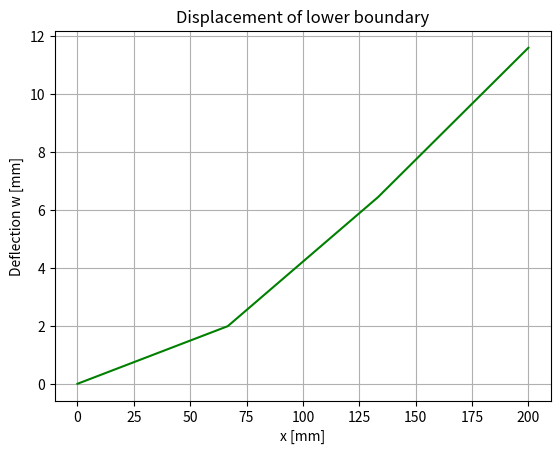

The matplotlib source for this figure:
#%%
import sympy as sp
import numpy as np
import matplotlib.pyplot as plt
from scipy.sparse import lil_matrix

# Define symbolic variables
xi1, xi2 = sp.symbols('xi1 xi2', real=True)
xi = sp.Matrix([xi1, xi2])

# Assuming N is defined somewhere as a 1x12 matrix of shape functions
# For this example, we generate placeholder symbols to match the chain rule structure
N = sp.MatrixSymbol('N', 1, 12) 
invFisop = sp.MatrixSymbol('invFisop', 2, 2)
dNdx = sp.MatrixSymbol('dNdx', 12, 2)

# Note: In a real SymPy script, you would define the actual polynomials for N 
# and explicitly compute the derivatives: sp.diff(N_poly, xi1).
# The code below maps your specific MATLAB logic, but usually in Python we 
# evaluate the chain rule directly on the explicit N functions.






def N_kirchoff_func(in1, in2, in3, in4, in5):
    
#   in1 = xi = location of integration point (vector with 2 components)    
#   in2 = xe1 = nodal coords of node 1 (vector with 2 components - x-coord and y-coord)    
#   in3 = xe2 = nodal coords of node 2 (vector with 2 components - x-coord and y-coord)    
#   in4 = xe3 = nodal coords of node 3 (vector with 2 components - x-coord and y-coord)
#   in5 = xe4 = nodal coords of node 4 (vector with 2 components - x-coord and y-coord)

    xe11 = in2[0, :]
    xe12 = in2[1, :]
    xe21 = in3[0, :]
    xe22 = in3[1, :]
    xe31 = in4[0, :]
    xe32 = in4[1, :]
    xe41 = in5[0, :]
    xe42 = in5[1, :]
    xi1 = in1[0, :]
    xi2 = in1[1, :]

    t2 = xi1+1.0;
    t3 = xi2+1.0;
    t4 = xi1**2;
    t5 = xi2**2;
    t6 = xi1-1.0;
    t7 = xi2-1.0;
    t8 = t4*xe11;
    t9 = t5*xe11;
    t10 = t4*xe12;
    t11 = t5*xe12;
    t12 = t4*xe21;
    t13 = t5*xe21;
    t14 = t4*xe22;
    t15 = t5*xe22;
    t16 = t4*xe31;
    t17 = t5*xe31;
    t18 = t4*xe32;
    t19 = t5*xe32;
    t20 = t4*xe41;
    t21 = t5*xe41;
    t22 = t4*xe42;
    t23 = t5*xe42;
    mt1 = np.array([t6*t7*(t4+t5+t6+t7)*(-1.0/8.0),(t6*t7*(t8+t9-t12-t21-xe11*2.0+xe21+xe41))/1.6e+1,(t6*t7*(t10+t11-t14-t23-xe12*2.0+xe22+xe42))/1.6e+1,(t2*t7*(-t2+t4+t5+t7))/8.0,t2*t7*(-t8+t12+t13-t17+xe11-xe21*2.0+xe31)*(-1.0/1.6e+1),t2*t7*(-t10+t14+t15-t19+xe12-xe22*2.0+xe32)*(-1.0/1.6e+1),(t2*t3*(t2+t3-t4-t5))/8.0,(t2*t3*(-t13+t16+t17-t20+xe21-xe31*2.0+xe41))/1.6e+1,(t2*t3*(-t15+t18+t19-t22+xe22-xe32*2.0+xe42))/1.6e+1]);
    mt2 = np.array([(t3*t6*(-t3+t4+t5+t6))/8.0,t3*t6*(-t9-t16+t20+t21+xe11+xe31-xe41*2.0)*(-1.0/1.6e+1),t3*t6*(-t11-t18+t22+t23+xe12+xe32-xe42*2.0)*(-1.0/1.6e+1)]);
    N = np.concatenate([mt1,mt2], axis=0)
    N = N.T
    return N


#AI
def detFisop_4node_func(in1, in2, in3, in4, in5):
    # in1 = xi = location of integration point (vector with 2 components)    
    # in2 = xe1 = nodal coords of node 1 (vector with 2 components)    
    # in3 = xe2 = nodal coords of node 2 (vector with 2 components)    
    # in4 = xe3 = nodal coords of node 3 (vector with 2 components)
    # in5 = xe4 = nodal coords of node 4 (vector with 2 components)
    
    # Ensure inputs are 2D column vectors so [0, :] slicing works safely
    in1 = np.atleast_2d(in1).reshape(2, -1)
    in2 = np.atleast_2d(in2).reshape(2, -1)
    in3 = np.atleast_2d(in3).reshape(2, -1)
    in4 = np.atleast_2d(in4).reshape(2, -1)
    in5 = np.atleast_2d(in5).reshape(2, -1)

    xe11 = in2[0, :]
    xe12 = in2[1, :]
    xe21 = in3[0, :]
    xe22 = in3[1, :]
    xe31 = in4[0, :]
    xe32 = in4[1, :]
    xe41 = in5[0, :]
    xe42 = in5[1, :]
    xi1 = in1[0, :]
    xi2 = in1[1, :]

    # Derivatives of 4-node isoparametric shape functions w.r.t local coords (xi1, xi2)
    dN1_dxi1 = -0.25 * (1.0 - xi2)
    dN2_dxi1 =  0.25 * (1.0 - xi2)
    dN3_dxi1 =  0.25 * (1.0 + xi2)
    dN4_dxi1 = -0.25 * (1.0 + xi2)
    
    dN1_dxi2 = -0.25 * (1.0 - xi1)
    dN2_dxi2 = -0.25 * (1.0 + xi1)
    dN3_dxi2 =  0.25 * (1.0 + xi1)
    dN4_dxi2 =  0.25 * (1.0 - xi1)
    
    # Jacobian matrix components
    dx_dxi1 = dN1_dxi1 * xe11 + dN2_dxi1 * xe21 + dN3_dxi1 * xe31 + dN4_dxi1 * xe41
    dy_dxi1 = dN1_dxi1 * xe12 + dN2_dxi1 * xe22 + dN3_dxi1 * xe32 + dN4_dxi1 * xe42
    
    dx_dxi2 = dN1_dxi2 * xe11 + dN2_dxi2 * xe21 + dN3_dxi2 * xe31 + dN4_dxi2 * xe41
    dy_dxi2 = dN1_dxi2 * xe12 + dN2_dxi2 * xe22 + dN3_dxi2 * xe32 + dN4_dxi2 * xe42
    
    # Determinant of the Jacobian
    detFisop = dx_dxi1 * dy_dxi2 - dx_dxi2 * dy_dxi1
    
    return detFisop




def Bast_kirchoff_func(in1, in2, in3, in4, in5):
    
#   in1 = xi = location of integration point (vector with 2 components)    
#   in2 = xe1 = nodal coords of node 1 (vector with 2 components - x-coord and y-coord)    
#   in3 = xe2 = nodal coords of node 2 (vector with 2 components - x-coord and y-coord)    
#   in4 = xe3 = nodal coords of node 3 (vector with 2 components - x-coord and y-coord)
#   in5 = xe4 = nodal coords of node 4 (vector with 2 components - x-coord and y-coord)
    
    xe11 = in2[0, :]
    xe12 = in2[1, :]
    xe21 = in3[0, :]
    xe22 = in3[1, :]
    xe31 = in4[0, :]
    xe32 = in4[1, :]
    xe41 = in5[0, :]
    xe42 = in5[1, :]
    xi1 = in1[0, :]
    xi2 = in1[1, :]

    t2 = xe11*xe22;
    t3 = xe12*xe21;
    t4 = xe11*xe32;
    t5 = xe12*xe31;
    t6 = xe11*xe42;
    t7 = xe12*xe41;
    t8 = xe21*xe32;
    t9 = xe22*xe31;
    t10 = xe21*xe42;
    t11 = xe22*xe41;
    t12 = xe31*xe42;
    t13 = xe32*xe41;
    t14 = xe11*xi1;
    t15 = xe11*xi2;
    t16 = xe12*xi1;
    t17 = xe12*xi2;
    t18 = xe21*xi1;
    t19 = xe21*xi2;
    t20 = xe22*xi1;
    t21 = xe22*xi2;
    t22 = xe31*xi1;
    t23 = xe31*xi2;
    t24 = xe32*xi1;
    t25 = xe32*xi2;
    t26 = xe41*xi1;
    t27 = xe41*xi2;
    t28 = xe42*xi1;
    t29 = xe42*xi2;
    t30 = xi1**2;
    t31 = xi1**3;
    t32 = xi2**2;
    t33 = xi2**3;
    t50 = -xe21;
    t51 = -xe22;
    t52 = -xe31;
    t53 = -xe32;
    t54 = -xe41;
    t55 = -xe42;
    t73 = xi1/2.0;
    t74 = xi2/2.0;
    t75 = xi1*(3.0/4.0);
    t76 = xi2*(3.0/4.0);
    t86 = xe11/8.0;
    t87 = xe12/8.0;
    t88 = xe11/1.6e+1;
    t89 = xe12/1.6e+1;
    t90 = xe21/8.0;
    t91 = xe22/8.0;
    t92 = xe21/1.6e+1;
    t93 = xe22/1.6e+1;
    t94 = xe31/8.0;
    t95 = xe32/8.0;
    t96 = xe31/1.6e+1;
    t97 = xe32/1.6e+1;
    t98 = xe41/8.0;
    t99 = xe42/8.0;
    t100 = xe41/1.6e+1;
    t101 = xe42/1.6e+1;
    t104 = xi1*xi2*(-3.0/4.0);
    t34 = t2*xi2;
    t35 = t3*xi2;
    t36 = t4*xi1;
    t37 = t5*xi1;
    t38 = t4*xi2;
    t39 = t5*xi2;
    t40 = t6*xi1;
    t41 = t7*xi1;
    t42 = t8*xi1;
    t43 = t9*xi1;
    t44 = t10*xi1;
    t45 = t11*xi1;
    t46 = t10*xi2;
    t47 = t11*xi2;
    t48 = t12*xi2;
    t49 = t13*xi2;
    t56 = -t3;
    t57 = -t4;
    t58 = -t5;
    t59 = -t6;
    t60 = -t8;
    t61 = -t9;
    t62 = -t11;
    t63 = -t12;
    t64 = -t13;
    t65 = -t14;
    t66 = -t15;
    t67 = -t16;
    t68 = -t17;
    t69 = -t22;
    t70 = -t23;
    t71 = -t24;
    t72 = -t25;
    t77 = t75*xi2;
    t102 = -t73;
    t103 = -t74;
    t105 = -t86;
    t106 = -t87;
    t107 = -t88;
    t108 = -t89;
    t109 = -t90;
    t110 = -t91;
    t111 = -t92;
    t112 = -t93;
    t113 = -t94;
    t114 = -t95;
    t115 = -t96;
    t116 = -t97;
    t117 = -t98;
    t118 = -t99;
    t119 = -t100;
    t120 = -t101;
    t121 = t31/8.0;
    t122 = t30*(3.0/8.0);
    t123 = t33/8.0;
    t124 = t32*(3.0/8.0);
    t129 = t50+t54+xe11+xe31;
    t130 = t51+t55+xe12+xe32;
    t133 = t75+t104;
    t134 = t76+t104;
    t78 = -t34;
    t79 = -t36;
    t80 = -t39;
    t81 = -t41;
    t82 = -t43;
    t83 = -t44;
    t84 = -t46;
    t85 = -t49;
    t125 = -t122;
    t126 = -t124;
    t127 = t124*xi1;
    t128 = t122*xi2;
    t131 = t75+t77;
    t132 = t76+t77;
    t135 = t88+t111;
    t136 = t89+t112;
    t137 = t88+t119;
    t138 = t92+t115;
    t139 = t89+t120;
    t140 = t93+t116;
    t141 = t96+t119;
    t142 = t97+t120;
    t263 = t88+t96+t109;
    t264 = t89+t97+t110;
    t265 = t92+t100+t105;
    t266 = t93+t101+t106;
    t267 = t88+t96+t117;
    t268 = t89+t97+t118;
    t269 = t92+t100+t113;
    t270 = t93+t101+t114;
    t275 = t122+t124-1.0/2.0;
    t296 = t18+t26+t52+t54+t65+t69+xe11+xe21;
    t297 = t19+t27+t50+t52+t66+t70+xe11+xe41;
    t298 = t20+t28+t53+t55+t67+t71+xe12+xe22;
    t299 = t21+t29+t51+t53+t68+t72+xe12+xe42;
    t300 = t2+t5+t10+t13+t56+t57+t62+t63;
    t301 = t4+t7+t9+t10+t58+t59+t60+t62;
    t143 = t135*xi1*2.0;
    t144 = t135*xi2*2.0;
    t145 = t136*xi1*2.0;
    t146 = t136*xi2*2.0;
    t147 = t135*xi1*6.0;
    t148 = t136*xi1*6.0;
    t149 = t137*xi1*2.0;
    t150 = t138*xi1*2.0;
    t151 = t137*xi2*2.0;
    t152 = t138*xi2*2.0;
    t153 = t139*xi1*2.0;
    t154 = t140*xi1*2.0;
    t155 = t139*xi2*2.0;
    t156 = t140*xi2*2.0;
    t157 = t137*xi2*6.0;
    t158 = t138*xi2*6.0;
    t159 = t139*xi2*6.0;
    t160 = t140*xi2*6.0;
    t161 = t141*xi1*2.0;
    t162 = t141*xi2*2.0;
    t163 = t142*xi1*2.0;
    t164 = t142*xi2*2.0;
    t165 = t141*xi1*6.0;
    t166 = t142*xi1*6.0;
    t167 = t30*t135;
    t168 = t31*t135;
    t169 = t30*t136;
    t170 = t31*t136;
    t171 = t32*t137;
    t172 = t32*t138;
    t173 = t33*t137;
    t174 = t33*t138;
    t175 = t32*t139;
    t176 = t32*t140;
    t177 = t33*t139;
    t178 = t33*t140;
    t179 = t30*t141;
    t180 = t31*t141;
    t181 = t30*t142;
    t182 = t31*t142;
    t223 = t135*xi1*xi2*-2.0;
    t224 = t136*xi1*xi2*-2.0;
    t225 = t135*xi1*xi2*-6.0;
    t226 = t136*xi1*xi2*-6.0;
    t227 = t137*xi1*xi2*-2.0;
    t228 = t138*xi1*xi2*-2.0;
    t229 = t139*xi1*xi2*-2.0;
    t230 = t140*xi1*xi2*-2.0;
    t231 = t137*xi1*xi2*-6.0;
    t232 = t139*xi1*xi2*-6.0;
    t276 = t263*xi1;
    t277 = t263*xi2;
    t278 = t264*xi1;
    t279 = t264*xi2;
    t280 = t265*xi1;
    t281 = t265*xi2;
    t282 = t266*xi1;
    t283 = t266*xi2;
    t284 = t267*xi1;
    t285 = t267*xi2;
    t286 = t268*xi1;
    t287 = t268*xi2;
    t288 = t269*xi1;
    t289 = t269*xi2;
    t290 = t270*xi1;
    t291 = t270*xi2;
    t302 = t102+t121+t126+t127+3.0/8.0;
    t303 = t102+t121+t124+t127-3.0/8.0;
    t304 = t103+t123+t125+t128+3.0/8.0;
    t305 = t103+t122+t123+t128-3.0/8.0;
    t330 = t2+t7+t8+t12+t35+t37+t38+t40+t42+t45+t47+t48+t56+t59+t61+t64+t78+t79+t80+t81+t82+t83+t84+t85;
    t183 = t143*xi2;
    t184 = t145*xi2;
    t185 = t147*xi2;
    t186 = t148*xi2;
    t187 = t149*xi2;
    t188 = t150*xi2;
    t189 = t153*xi2;
    t190 = t154*xi2;
    t191 = t157*xi1;
    t192 = t158*xi1;
    t193 = t159*xi1;
    t194 = t160*xi1;
    t195 = t161*xi2;
    t196 = t163*xi2;
    t197 = t165*xi2;
    t198 = t166*xi2;
    t199 = -t143;
    t200 = -t145;
    t201 = -t147;
    t202 = -t148;
    t203 = -t150;
    t204 = -t151;
    t205 = -t152;
    t206 = -t154;
    t207 = -t155;
    t208 = -t156;
    t209 = -t157;
    t210 = -t159;
    t211 = -t161;
    t212 = -t162;
    t213 = -t163;
    t214 = -t164;
    t215 = t167*3.0;
    t216 = t169*3.0;
    t217 = t171*3.0;
    t218 = t172*3.0;
    t219 = t175*3.0;
    t220 = t176*3.0;
    t221 = t179*3.0;
    t222 = t181*3.0;
    t233 = -t167;
    t234 = -t168;
    t236 = -t169;
    t237 = -t170;
    t239 = -t171;
    t240 = -t172;
    t241 = -t173;
    t242 = -t174;
    t245 = -t175;
    t246 = -t176;
    t247 = -t177;
    t248 = -t178;
    t251 = -t179;
    t253 = -t181;
    t271 = t172*xi1*-3.0;
    t272 = t176*xi1*-3.0;
    t273 = t179*xi2*-3.0;
    t274 = t181*xi2*-3.0;
    t292 = -t277;
    t293 = -t279;
    t294 = -t284;
    t295 = -t286;
    t311 = t90+t105+t144+t147+t225;
    t313 = t91+t106+t146+t148+t226;
    t315 = t98+t105+t149+t157+t231;
    t318 = t99+t106+t153+t159+t232;
    t331 = 1.0/t330;
    t235 = -t215;
    t238 = -t216;
    t243 = -t217;
    t244 = -t218;
    t249 = -t219;
    t250 = -t220;
    t252 = -t221;
    t254 = -t222;
    t255 = t215*xi2;
    t256 = t216*xi2;
    t257 = t217*xi1;
    t258 = t218*xi1;
    t259 = t219*xi1;
    t260 = t220*xi1;
    t261 = t221*xi2;
    t262 = t222*xi2;
    t306 = t90+t113+t150+t158+t192;
    t307 = t91+t114+t154+t160+t194;
    t308 = t94+t117+t162+t165+t197;
    t309 = t95+t118+t164+t166+t198;
    t310 = t90+t105+t144+t185+t201;
    t312 = t91+t106+t146+t186+t202;
    t314 = t98+t105+t149+t191+t209;
    t316 = t94+t109+t158+t192+t203;
    t317 = t99+t106+t153+t193+t210;
    t319 = t95+t110+t160+t194+t206;
    t320 = t98+t113+t165+t197+t212;
    t321 = t99+t114+t166+t198+t214;
    t323 = t199+t204+t215+t217+t265;
    t325 = t200+t207+t216+t219+t266;
    t326 = t98+t107+t115+t151+t211+t217+t221;
    t328 = t99+t108+t116+t155+t213+t219+t222;
    t332 = t331**2;
    t341 = t131*t331*(t14-t18+t22-t26+t50-xe11+xe31+xe41)*-2.0;
    t342 = t132*t331*(t15-t19+t23-t27+t54-xe11+xe21+xe31)*-2.0;
    t343 = t131*t331*(t16-t20+t24-t28+t51-xe12+xe32+xe42)*-2.0;
    t344 = t132*t331*(t17-t21+t25-t29+t55-xe12+xe22+xe32)*-2.0;
    t353 = t133*t331*(t14-t18+t22-t26+t50-xe11+xe31+xe41)*-2.0;
    t354 = t131*t331*(t14-t18+t22-t26+t50-xe11+xe31+xe41)*2.0;
    t355 = t134*t331*(t15-t19+t23-t27+t54-xe11+xe21+xe31)*-2.0;
    t356 = t132*t331*(t15-t19+t23-t27+t54-xe11+xe21+xe31)*2.0;
    t357 = t133*t331*(t16-t20+t24-t28+t51-xe12+xe32+xe42)*-2.0;
    t358 = t131*t331*(t16-t20+t24-t28+t51-xe12+xe32+xe42)*2.0;
    t359 = t134*t331*(t17-t21+t25-t29+t55-xe12+xe22+xe32)*-2.0;
    t360 = t132*t331*(t17-t21+t25-t29+t55-xe12+xe22+xe32)*2.0;
    t361 = t275*t331*(t14-t18+t22-t26+t50-xe11+xe31+xe41)*-2.0;
    t362 = t275*t331*(t15-t19+t23-t27+t54-xe11+xe21+xe31)*-2.0;
    t363 = t275*t331*(t16-t20+t24-t28+t51-xe12+xe32+xe42)*-2.0;
    t364 = t275*t331*(t17-t21+t25-t29+t55-xe12+xe22+xe32)*-2.0;
    t365 = t129*t302*t331*2.0;
    t366 = t129*t303*t331*2.0;
    t367 = t129*t304*t331*2.0;
    t368 = t129*t305*t331*2.0;
    t369 = t130*t302*t331*2.0;
    t370 = t130*t303*t331*2.0;
    t371 = t130*t304*t331*2.0;
    t372 = t130*t305*t331*2.0;
    t373 = t304*t331*(t14-t18+t22-t26+t50-xe11+xe31+xe41)*-2.0;
    t374 = t305*t331*(t14-t18+t22-t26+t50-xe11+xe31+xe41)*-2.0;
    t375 = t302*t331*(t15-t19+t23-t27+t54-xe11+xe21+xe31)*-2.0;
    t376 = t303*t331*(t15-t19+t23-t27+t54-xe11+xe21+xe31)*-2.0;
    t377 = t304*t331*(t16-t20+t24-t28+t51-xe12+xe32+xe42)*-2.0;
    t378 = t305*t331*(t16-t20+t24-t28+t51-xe12+xe32+xe42)*-2.0;
    t379 = t302*t331*(t17-t21+t25-t29+t55-xe12+xe22+xe32)*-2.0;
    t380 = t303*t331*(t17-t21+t25-t29+t55-xe12+xe22+xe32)*-2.0;
    t386 = t311*t331*(t16-t20+t24-t28+t51-xe12+xe32+xe42)*-2.0;
    t388 = t313*t331*(t16-t20+t24-t28+t51-xe12+xe32+xe42)*-2.0;
    t390 = t315*t331*(t17-t21+t25-t29+t55-xe12+xe22+xe32)*-2.0;
    t393 = t318*t331*(t17-t21+t25-t29+t55-xe12+xe22+xe32)*-2.0;
    t322 = t90+t107+t115+t143+t152+t215+t244;
    t324 = t91+t108+t116+t145+t156+t216+t250;
    t327 = t161+t205+t221+t244+t269;
    t329 = t163+t208+t222+t250+t270;
    t333 = t179+t180+t205+t228+t244+t269+t271+t288;
    t334 = t181+t182+t208+t230+t250+t270+t272+t290;
    t335 = t161+t195+t221+t240+t242+t261+t269+t289;
    t336 = t163+t196+t222+t246+t248+t262+t270+t291;
    t337 = t86+t111+t119+t143+t173+t223+t235+t239+t255+t281;
    t338 = t87+t112+t120+t145+t177+t224+t238+t245+t256+t283;
    t339 = t86+t111+t119+t151+t168+t227+t233+t243+t257+t280;
    t340 = t87+t112+t120+t155+t170+t229+t236+t249+t259+t282;
    t345 = t172+t183+t199+t235+t242+t255+t263+t292;
    t346 = t176+t184+t200+t238+t248+t256+t264+t293;
    t347 = t205+t218+t228+t233+t234+t258+t263+t276;
    t348 = t208+t220+t230+t236+t237+t260+t264+t278;
    t349 = t180+t187+t204+t243+t251+t257+t267+t294;
    t350 = t182+t189+t207+t249+t253+t259+t268+t295;
    t351 = t161+t195+t239+t241+t252+t267+t273+t285;
    t352 = t163+t196+t245+t247+t254+t268+t274+t287;
    
    mt1 = np.array([t377+t302*t331*(t17-t21+t25-t29+t55-xe12+xe22+xe32)*2.0,t331*t339*(t17-t21+t25-t29+t55-xe12+xe22+xe32)*-2.0+t331*t337*(t16-t20+t24-t28+t51-xe12+xe32+xe42)*2.0,t331*t340*(t17-t21+t25-t29+t55-xe12+xe22+xe32)*-2.0+t331*t338*(t16-t20+t24-t28+t51-xe12+xe32+xe42)*2.0,t380+t304*t331*(t16-t20+t24-t28+t51-xe12+xe32+xe42)*2.0,t331*t347*(t17-t21+t25-t29+t55-xe12+xe22+xe32)*2.0+t331*t345*(t16-t20+t24-t28+t51-xe12+xe32+xe42)*2.0]);
    mt2 = np.array([t331*t348*(t17-t21+t25-t29+t55-xe12+xe22+xe32)*2.0+t331*t346*(t16-t20+t24-t28+t51-xe12+xe32+xe42)*2.0,t378+t303*t331*(t17-t21+t25-t29+t55-xe12+xe22+xe32)*2.0,t331*t333*(t17-t21+t25-t29+t55-xe12+xe22+xe32)*-2.0+t331*t335*(t16-t20+t24-t28+t51-xe12+xe32+xe42)*2.0,t331*t334*(t17-t21+t25-t29+t55-xe12+xe22+xe32)*-2.0+t331*t336*(t16-t20+t24-t28+t51-xe12+xe32+xe42)*2.0,t379+t305*t331*(t16-t20+t24-t28+t51-xe12+xe32+xe42)*2.0]);
    mt3 = np.array([t331*t349*(t17-t21+t25-t29+t55-xe12+xe22+xe32)*-2.0-t331*t351*(t16-t20+t24-t28+t51-xe12+xe32+xe42)*2.0,t331*t350*(t17-t21+t25-t29+t55-xe12+xe22+xe32)*-2.0-t331*t352*(t16-t20+t24-t28+t51-xe12+xe32+xe42)*2.0,t375+t304*t331*(t14-t18+t22-t26+t50-xe11+xe31+xe41)*2.0,t331*t339*(t15-t19+t23-t27+t54-xe11+xe21+xe31)*2.0-t331*t337*(t14-t18+t22-t26+t50-xe11+xe31+xe41)*2.0]);
    mt4 = np.array([t331*t340*(t15-t19+t23-t27+t54-xe11+xe21+xe31)*2.0-t331*t338*(t14-t18+t22-t26+t50-xe11+xe31+xe41)*2.0,t373+t303*t331*(t15-t19+t23-t27+t54-xe11+xe21+xe31)*2.0,t331*t347*(t15-t19+t23-t27+t54-xe11+xe21+xe31)*-2.0-t331*t345*(t14-t18+t22-t26+t50-xe11+xe31+xe41)*2.0,t331*t348*(t15-t19+t23-t27+t54-xe11+xe21+xe31)*-2.0-t331*t346*(t14-t18+t22-t26+t50-xe11+xe31+xe41)*2.0,t376+t305*t331*(t14-t18+t22-t26+t50-xe11+xe31+xe41)*2.0]);
    mt5 = np.array([t331*t333*(t15-t19+t23-t27+t54-xe11+xe21+xe31)*2.0-t331*t335*(t14-t18+t22-t26+t50-xe11+xe31+xe41)*2.0,t331*t334*(t15-t19+t23-t27+t54-xe11+xe21+xe31)*2.0-t331*t336*(t14-t18+t22-t26+t50-xe11+xe31+xe41)*2.0,t374+t302*t331*(t15-t19+t23-t27+t54-xe11+xe21+xe31)*2.0,t331*t349*(t15-t19+t23-t27+t54-xe11+xe21+xe31)*2.0+t331*t351*(t14-t18+t22-t26+t50-xe11+xe31+xe41)*2.0]);
    mt6 = np.array([t331*t350*(t15-t19+t23-t27+t54-xe11+xe21+xe31)*2.0+t331*t352*(t14-t18+t22-t26+t50-xe11+xe31+xe41)*2.0]);
    
    dNdx_vec = np.concatenate([mt1,mt2,mt3,mt4,mt5,mt6], axis=0)                   
    dNdx = dNdx_vec.reshape(2,12);
    ###

    t381 = t306*t331*(t17-t21+t25-t29+t55-xe12+xe22+xe32)*-2.0;
    t382 = t307*t331*(t17-t21+t25-t29+t55-xe12+xe22+xe32)*-2.0;
    t383 = t308*t331*(t16-t20+t24-t28+t51-xe12+xe32+xe42)*-2.0;
    t384 = t309*t331*(t16-t20+t24-t28+t51-xe12+xe32+xe42)*-2.0;
    t385 = t310*t331*(t16-t20+t24-t28+t51-xe12+xe32+xe42)*-2.0;
    t387 = t312*t331*(t16-t20+t24-t28+t51-xe12+xe32+xe42)*-2.0;
    t389 = t314*t331*(t17-t21+t25-t29+t55-xe12+xe22+xe32)*-2.0;
    t391 = t316*t331*(t17-t21+t25-t29+t55-xe12+xe22+xe32)*-2.0;
    t392 = t317*t331*(t17-t21+t25-t29+t55-xe12+xe22+xe32)*-2.0;
    t394 = t319*t331*(t17-t21+t25-t29+t55-xe12+xe22+xe32)*-2.0;
    t395 = t320*t331*(t16-t20+t24-t28+t51-xe12+xe32+xe42)*-2.0;
    t396 = t308*t331*(t16-t20+t24-t28+t51-xe12+xe32+xe42)*2.0;
    t397 = t321*t331*(t16-t20+t24-t28+t51-xe12+xe32+xe42)*-2.0;
    t398 = t309*t331*(t16-t20+t24-t28+t51-xe12+xe32+xe42)*2.0;
    t399 = t320*t331*(t16-t20+t24-t28+t51-xe12+xe32+xe42)*2.0;
    t400 = t321*t331*(t16-t20+t24-t28+t51-xe12+xe32+xe42)*2.0;
    t401 = t300*t304*t332*(t14-t18+t22-t26+t50-xe11+xe31+xe41)*-2.0;
    t402 = t301*t304*t332*(t14-t18+t22-t26+t50-xe11+xe31+xe41)*-2.0;
    t403 = t300*t305*t332*(t14-t18+t22-t26+t50-xe11+xe31+xe41)*-2.0;
    t404 = t301*t305*t332*(t14-t18+t22-t26+t50-xe11+xe31+xe41)*-2.0;
    t405 = t300*t302*t332*(t15-t19+t23-t27+t54-xe11+xe21+xe31)*-2.0;
    t406 = t301*t302*t332*(t15-t19+t23-t27+t54-xe11+xe21+xe31)*-2.0;
    t407 = t300*t303*t332*(t15-t19+t23-t27+t54-xe11+xe21+xe31)*-2.0;
    t408 = t301*t303*t332*(t15-t19+t23-t27+t54-xe11+xe21+xe31)*-2.0;
    t409 = t300*t304*t332*(t16-t20+t24-t28+t51-xe12+xe32+xe42)*-2.0;
    t410 = t301*t304*t332*(t16-t20+t24-t28+t51-xe12+xe32+xe42)*-2.0;
    t411 = t300*t305*t332*(t16-t20+t24-t28+t51-xe12+xe32+xe42)*-2.0;
    t412 = t301*t305*t332*(t16-t20+t24-t28+t51-xe12+xe32+xe42)*-2.0;
    t413 = t300*t302*t332*(t17-t21+t25-t29+t55-xe12+xe22+xe32)*-2.0;
    t414 = t301*t302*t332*(t17-t21+t25-t29+t55-xe12+xe22+xe32)*-2.0;
    t415 = t300*t303*t332*(t17-t21+t25-t29+t55-xe12+xe22+xe32)*-2.0;
    t416 = t301*t303*t332*(t17-t21+t25-t29+t55-xe12+xe22+xe32)*-2.0;
    t417 = t301*t304*t332*(t14-t18+t22-t26+t50-xe11+xe31+xe41)*2.0;
    t418 = t301*t305*t332*(t14-t18+t22-t26+t50-xe11+xe31+xe41)*2.0;
    t419 = t300*t302*t332*(t15-t19+t23-t27+t54-xe11+xe21+xe31)*2.0;
    t420 = t300*t303*t332*(t15-t19+t23-t27+t54-xe11+xe21+xe31)*2.0;
    t421 = t301*t304*t332*(t16-t20+t24-t28+t51-xe12+xe32+xe42)*2.0;
    t422 = t301*t305*t332*(t16-t20+t24-t28+t51-xe12+xe32+xe42)*2.0;
    t423 = t300*t302*t332*(t17-t21+t25-t29+t55-xe12+xe22+xe32)*2.0;
    t424 = t300*t303*t332*(t17-t21+t25-t29+t55-xe12+xe22+xe32)*2.0;
    t427 = t323*t331*(t16-t20+t24-t28+t51-xe12+xe32+xe42)*-2.0;
    t429 = t323*t331*(t17-t21+t25-t29+t55-xe12+xe22+xe32)*-2.0;
    t431 = t325*t331*(t16-t20+t24-t28+t51-xe12+xe32+xe42)*-2.0;
    t432 = t325*t331*(t17-t21+t25-t29+t55-xe12+xe22+xe32)*-2.0;
    t433 = t326*t331*(t16-t20+t24-t28+t51-xe12+xe32+xe42)*-2.0;
    t434 = t326*t331*(t17-t21+t25-t29+t55-xe12+xe22+xe32)*-2.0;
    t436 = t328*t331*(t16-t20+t24-t28+t51-xe12+xe32+xe42)*-2.0;
    t438 = t328*t331*(t17-t21+t25-t29+t55-xe12+xe22+xe32)*-2.0;
    t443 = t326*t331*(t16-t20+t24-t28+t51-xe12+xe32+xe42)*2.0;
    t444 = t328*t331*(t16-t20+t24-t28+t51-xe12+xe32+xe42)*2.0;
    t425 = t322*t331*(t16-t20+t24-t28+t51-xe12+xe32+xe42)*-2.0;
    t426 = t322*t331*(t17-t21+t25-t29+t55-xe12+xe22+xe32)*-2.0;
    t428 = t324*t331*(t16-t20+t24-t28+t51-xe12+xe32+xe42)*-2.0;
    t430 = t324*t331*(t17-t21+t25-t29+t55-xe12+xe22+xe32)*-2.0;
    t435 = t327*t331*(t16-t20+t24-t28+t51-xe12+xe32+xe42)*-2.0;
    t437 = t327*t331*(t17-t21+t25-t29+t55-xe12+xe22+xe32)*-2.0;
    t439 = t329*t331*(t16-t20+t24-t28+t51-xe12+xe32+xe42)*-2.0;
    t440 = t329*t331*(t17-t21+t25-t29+t55-xe12+xe22+xe32)*-2.0;
    t441 = t322*t331*(t17-t21+t25-t29+t55-xe12+xe22+xe32)*2.0;
    t442 = t324*t331*(t17-t21+t25-t29+t55-xe12+xe22+xe32)*2.0;
    t445 = t130*t331*t333*2.0;
    t446 = t130*t331*t334*2.0;
    t447 = t130*t331*t335*2.0;
    t448 = t130*t331*t336*2.0;
    t449 = t130*t331*t337*2.0;
    t450 = t130*t331*t338*2.0;
    t451 = t130*t331*t339*2.0;
    t452 = t130*t331*t340*2.0;
    t453 = t130*t331*t345*2.0;
    t454 = t130*t331*t346*2.0;
    t455 = t130*t331*t347*2.0;
    t456 = t130*t331*t348*2.0;
    t457 = t130*t331*t349*2.0;
    t458 = t130*t331*t350*2.0;
    t459 = t130*t331*t351*2.0;
    t460 = t130*t331*t352*2.0;
    t469 = t300*t332*t333*(t17-t21+t25-t29+t55-xe12+xe22+xe32)*-2.0;
    t470 = t301*t332*t333*(t17-t21+t25-t29+t55-xe12+xe22+xe32)*-2.0;
    t471 = t300*t332*t334*(t17-t21+t25-t29+t55-xe12+xe22+xe32)*-2.0;
    t472 = t301*t332*t334*(t17-t21+t25-t29+t55-xe12+xe22+xe32)*-2.0;
    t473 = t300*t332*t335*(t16-t20+t24-t28+t51-xe12+xe32+xe42)*-2.0;
    t474 = t301*t332*t335*(t16-t20+t24-t28+t51-xe12+xe32+xe42)*-2.0;
    t475 = t300*t332*t336*(t16-t20+t24-t28+t51-xe12+xe32+xe42)*-2.0;
    t476 = t301*t332*t336*(t16-t20+t24-t28+t51-xe12+xe32+xe42)*-2.0;
    t477 = t300*t332*t337*(t16-t20+t24-t28+t51-xe12+xe32+xe42)*-2.0;
    t478 = t301*t332*t337*(t16-t20+t24-t28+t51-xe12+xe32+xe42)*-2.0;
    t479 = t300*t332*t338*(t16-t20+t24-t28+t51-xe12+xe32+xe42)*-2.0;
    t480 = t301*t332*t338*(t16-t20+t24-t28+t51-xe12+xe32+xe42)*-2.0;
    t481 = t300*t332*t339*(t17-t21+t25-t29+t55-xe12+xe22+xe32)*-2.0;
    t482 = t301*t332*t339*(t17-t21+t25-t29+t55-xe12+xe22+xe32)*-2.0;
    t483 = t300*t332*t340*(t17-t21+t25-t29+t55-xe12+xe22+xe32)*-2.0;
    t484 = t301*t332*t340*(t17-t21+t25-t29+t55-xe12+xe22+xe32)*-2.0;
    t485 = t300*t332*t333*(t17-t21+t25-t29+t55-xe12+xe22+xe32)*2.0;
    t486 = t300*t332*t334*(t17-t21+t25-t29+t55-xe12+xe22+xe32)*2.0;
    t487 = t301*t332*t335*(t16-t20+t24-t28+t51-xe12+xe32+xe42)*2.0;
    t488 = t301*t332*t336*(t16-t20+t24-t28+t51-xe12+xe32+xe42)*2.0;
    t489 = t300*t332*t345*(t16-t20+t24-t28+t51-xe12+xe32+xe42)*-2.0;
    t490 = t301*t332*t345*(t16-t20+t24-t28+t51-xe12+xe32+xe42)*-2.0;
    t491 = t300*t332*t346*(t16-t20+t24-t28+t51-xe12+xe32+xe42)*-2.0;
    t492 = t301*t332*t346*(t16-t20+t24-t28+t51-xe12+xe32+xe42)*-2.0;
    t493 = t301*t332*t337*(t16-t20+t24-t28+t51-xe12+xe32+xe42)*2.0;
    t494 = t301*t332*t338*(t16-t20+t24-t28+t51-xe12+xe32+xe42)*2.0;
    t495 = t300*t332*t347*(t17-t21+t25-t29+t55-xe12+xe22+xe32)*-2.0;
    t496 = t301*t332*t347*(t17-t21+t25-t29+t55-xe12+xe22+xe32)*-2.0;
    t497 = t300*t332*t348*(t17-t21+t25-t29+t55-xe12+xe22+xe32)*-2.0;
    t498 = t301*t332*t348*(t17-t21+t25-t29+t55-xe12+xe22+xe32)*-2.0;
    t499 = t300*t332*t339*(t17-t21+t25-t29+t55-xe12+xe22+xe32)*2.0;
    t500 = t300*t332*t340*(t17-t21+t25-t29+t55-xe12+xe22+xe32)*2.0;
    t501 = t300*t332*t349*(t17-t21+t25-t29+t55-xe12+xe22+xe32)*-2.0;
    t502 = t301*t332*t349*(t17-t21+t25-t29+t55-xe12+xe22+xe32)*-2.0;
    t503 = t300*t332*t350*(t17-t21+t25-t29+t55-xe12+xe22+xe32)*-2.0;
    t504 = t301*t332*t350*(t17-t21+t25-t29+t55-xe12+xe22+xe32)*-2.0;
    t505 = t300*t332*t351*(t16-t20+t24-t28+t51-xe12+xe32+xe42)*-2.0;
    t506 = t301*t332*t351*(t16-t20+t24-t28+t51-xe12+xe32+xe42)*-2.0;
    t507 = t300*t332*t352*(t16-t20+t24-t28+t51-xe12+xe32+xe42)*-2.0;
    t508 = t301*t332*t352*(t16-t20+t24-t28+t51-xe12+xe32+xe42)*-2.0;
    t509 = t359+t363+t369+t409+t423;
    t510 = t359+t363+t369+t411+t423;
    t511 = t360+t363+t370+t409+t424;
    t512 = t360+t363+t370+t411+t424;
    t513 = t357+t364+t371+t414+t421;
    t514 = t357+t364+t371+t416+t421;
    t515 = t358+t364+t372+t414+t422;
    t516 = t358+t364+t372+t416+t422;
    t461 = -t453;
    t462 = -t454;
    t463 = -t455;
    t464 = -t456;
    t465 = -t457;
    t466 = -t458;
    t467 = -t459;
    t468 = -t460;
    t517 = t381+t435+t445+t473+t485;
    t518 = t382+t439+t446+t475+t486;
    t519 = t396+t437+t447+t470+t487;
    t520 = t398+t440+t448+t472+t488;
    et1 = t331*(t455+t316*t331*(t17-t21+t25-t29+t55-xe12+xe22+xe32)*2.0+t322*t331*(t16-t20+t24-t28+t51-xe12+xe32+xe42)*2.0+t300*t332*t347*(t17-t21+t25-t29+t55-xe12+xe22+xe32)*2.0+t300*t332*t345*(t16-t20+t24-t28+t51-xe12+xe32+xe42)*2.0)*(t17-t21+t25-t29+t55-xe12+xe22+xe32)*-2.0;
    et2 = t331*(t426+t453+t310*t331*(t16-t20+t24-t28+t51-xe12+xe32+xe42)*2.0+t301*t332*t347*(t17-t21+t25-t29+t55-xe12+xe22+xe32)*2.0+t301*t332*t345*(t16-t20+t24-t28+t51-xe12+xe32+xe42)*2.0)*(t16-t20+t24-t28+t51-xe12+xe32+xe42)*2.0;
    et3 = t331*(t456+t319*t331*(t17-t21+t25-t29+t55-xe12+xe22+xe32)*2.0+t324*t331*(t16-t20+t24-t28+t51-xe12+xe32+xe42)*2.0+t300*t332*t348*(t17-t21+t25-t29+t55-xe12+xe22+xe32)*2.0+t300*t332*t346*(t16-t20+t24-t28+t51-xe12+xe32+xe42)*2.0)*(t17-t21+t25-t29+t55-xe12+xe22+xe32)*-2.0;
    et4 = t331*(t430+t454+t312*t331*(t16-t20+t24-t28+t51-xe12+xe32+xe42)*2.0+t301*t332*t348*(t17-t21+t25-t29+t55-xe12+xe22+xe32)*2.0+t301*t332*t346*(t16-t20+t24-t28+t51-xe12+xe32+xe42)*2.0)*(t16-t20+t24-t28+t51-xe12+xe32+xe42)*2.0;
    et5 = t331*(t315*t331*(t15-t19+t23-t27+t54-xe11+xe21+xe31)*2.0+t323*t331*(t14-t18+t22-t26+t50-xe11+xe31+xe41)*2.0-t129*t331*t339*2.0-t300*t332*t339*(t15-t19+t23-t27+t54-xe11+xe21+xe31)*2.0+t300*t332*t337*(t14-t18+t22-t26+t50-xe11+xe31+xe41)*2.0)*(t15-t19+t23-t27+t54-xe11+xe21+xe31)*-2.0;
    et6 = t331*(t311*t331*(t14-t18+t22-t26+t50-xe11+xe31+xe41)*2.0+t323*t331*(t15-t19+t23-t27+t54-xe11+xe21+xe31)*2.0-t129*t331*t337*2.0+t301*t332*t339*(t15-t19+t23-t27+t54-xe11+xe21+xe31)*2.0-t301*t332*t337*(t14-t18+t22-t26+t50-xe11+xe31+xe41)*2.0)*(t14-t18+t22-t26+t50-xe11+xe31+xe41)*-2.0;
    et7 = t331*(t318*t331*(t15-t19+t23-t27+t54-xe11+xe21+xe31)*2.0+t325*t331*(t14-t18+t22-t26+t50-xe11+xe31+xe41)*2.0-t129*t331*t340*2.0-t300*t332*t340*(t15-t19+t23-t27+t54-xe11+xe21+xe31)*2.0+t300*t332*t338*(t14-t18+t22-t26+t50-xe11+xe31+xe41)*2.0)*(t15-t19+t23-t27+t54-xe11+xe21+xe31)*-2.0;
    et8 = t331*(t313*t331*(t14-t18+t22-t26+t50-xe11+xe31+xe41)*2.0+t325*t331*(t15-t19+t23-t27+t54-xe11+xe21+xe31)*2.0-t129*t331*t338*2.0+t301*t332*t340*(t15-t19+t23-t27+t54-xe11+xe21+xe31)*2.0-t301*t332*t338*(t14-t18+t22-t26+t50-xe11+xe31+xe41)*2.0)*(t14-t18+t22-t26+t50-xe11+xe31+xe41)*-2.0;
    et9 = t331*(t316*t331*(t15-t19+t23-t27+t54-xe11+xe21+xe31)*2.0+t322*t331*(t14-t18+t22-t26+t50-xe11+xe31+xe41)*2.0+t129*t331*t347*2.0+t300*t332*t347*(t15-t19+t23-t27+t54-xe11+xe21+xe31)*2.0+t300*t332*t345*(t14-t18+t22-t26+t50-xe11+xe31+xe41)*2.0)*(t15-t19+t23-t27+t54-xe11+xe21+xe31)*-2.0;
    et10 = t331*(t310*t331*(t14-t18+t22-t26+t50-xe11+xe31+xe41)*2.0-t322*t331*(t15-t19+t23-t27+t54-xe11+xe21+xe31)*2.0+t129*t331*t345*2.0+t301*t332*t347*(t15-t19+t23-t27+t54-xe11+xe21+xe31)*2.0+t301*t332*t345*(t14-t18+t22-t26+t50-xe11+xe31+xe41)*2.0)*(t14-t18+t22-t26+t50-xe11+xe31+xe41)*2.0;
    et11 = t331*(t319*t331*(t15-t19+t23-t27+t54-xe11+xe21+xe31)*2.0+t324*t331*(t14-t18+t22-t26+t50-xe11+xe31+xe41)*2.0+t129*t331*t348*2.0+t300*t332*t348*(t15-t19+t23-t27+t54-xe11+xe21+xe31)*2.0+t300*t332*t346*(t14-t18+t22-t26+t50-xe11+xe31+xe41)*2.0)*(t15-t19+t23-t27+t54-xe11+xe21+xe31)*-2.0;
    et12 = t331*(t312*t331*(t14-t18+t22-t26+t50-xe11+xe31+xe41)*2.0-t324*t331*(t15-t19+t23-t27+t54-xe11+xe21+xe31)*2.0+t129*t331*t346*2.0+t301*t332*t348*(t15-t19+t23-t27+t54-xe11+xe21+xe31)*2.0+t301*t332*t346*(t14-t18+t22-t26+t50-xe11+xe31+xe41)*2.0)*(t14-t18+t22-t26+t50-xe11+xe31+xe41)*2.0;
    et13 = t331*(t306*t331*(t15-t19+t23-t27+t54-xe11+xe21+xe31)*2.0+t327*t331*(t14-t18+t22-t26+t50-xe11+xe31+xe41)*2.0-t129*t331*t333*2.0-t300*t332*t333*(t15-t19+t23-t27+t54-xe11+xe21+xe31)*2.0+t300*t332*t335*(t14-t18+t22-t26+t50-xe11+xe31+xe41)*2.0)*(t15-t19+t23-t27+t54-xe11+xe21+xe31)*-2.0;
    et14 = t331*(t308*t331*(t14-t18+t22-t26+t50-xe11+xe31+xe41)*2.0-t327*t331*(t15-t19+t23-t27+t54-xe11+xe21+xe31)*2.0+t129*t331*t335*2.0-t301*t332*t333*(t15-t19+t23-t27+t54-xe11+xe21+xe31)*2.0+t301*t332*t335*(t14-t18+t22-t26+t50-xe11+xe31+xe41)*2.0)*(t14-t18+t22-t26+t50-xe11+xe31+xe41)*2.0;
    et15 = t331*(t307*t331*(t15-t19+t23-t27+t54-xe11+xe21+xe31)*2.0+t329*t331*(t14-t18+t22-t26+t50-xe11+xe31+xe41)*2.0-t129*t331*t334*2.0-t300*t332*t334*(t15-t19+t23-t27+t54-xe11+xe21+xe31)*2.0+t300*t332*t336*(t14-t18+t22-t26+t50-xe11+xe31+xe41)*2.0)*(t15-t19+t23-t27+t54-xe11+xe21+xe31)*-2.0;
    et16 = t331*(t309*t331*(t14-t18+t22-t26+t50-xe11+xe31+xe41)*2.0-t329*t331*(t15-t19+t23-t27+t54-xe11+xe21+xe31)*2.0+t129*t331*t336*2.0-t301*t332*t334*(t15-t19+t23-t27+t54-xe11+xe21+xe31)*2.0+t301*t332*t336*(t14-t18+t22-t26+t50-xe11+xe31+xe41)*2.0)*(t14-t18+t22-t26+t50-xe11+xe31+xe41)*2.0;
    et17 = t331*(t314*t331*(t15-t19+t23-t27+t54-xe11+xe21+xe31)*2.0-t326*t331*(t14-t18+t22-t26+t50-xe11+xe31+xe41)*2.0+t129*t331*t349*2.0+t300*t332*t349*(t15-t19+t23-t27+t54-xe11+xe21+xe31)*2.0+t300*t332*t351*(t14-t18+t22-t26+t50-xe11+xe31+xe41)*2.0)*(t15-t19+t23-t27+t54-xe11+xe21+xe31)*2.0;
    et18 = t331*(t326*t331*(t15-t19+t23-t27+t54-xe11+xe21+xe31)*2.0-t320*t331*(t14-t18+t22-t26+t50-xe11+xe31+xe41)*2.0+t129*t331*t351*2.0+t301*t332*t349*(t15-t19+t23-t27+t54-xe11+xe21+xe31)*2.0+t301*t332*t351*(t14-t18+t22-t26+t50-xe11+xe31+xe41)*2.0)*(t14-t18+t22-t26+t50-xe11+xe31+xe41)*-2.0;
    et19 = t331*(t317*t331*(t15-t19+t23-t27+t54-xe11+xe21+xe31)*2.0-t328*t331*(t14-t18+t22-t26+t50-xe11+xe31+xe41)*2.0+t129*t331*t350*2.0+t300*t332*t350*(t15-t19+t23-t27+t54-xe11+xe21+xe31)*2.0+t300*t332*t352*(t14-t18+t22-t26+t50-xe11+xe31+xe41)*2.0)*(t15-t19+t23-t27+t54-xe11+xe21+xe31)*2.0;
    et20 = t331*(t328*t331*(t15-t19+t23-t27+t54-xe11+xe21+xe31)*2.0-t321*t331*(t14-t18+t22-t26+t50-xe11+xe31+xe41)*2.0+t129*t331*t352*2.0+t301*t332*t350*(t15-t19+t23-t27+t54-xe11+xe21+xe31)*2.0+t301*t332*t352*(t14-t18+t22-t26+t50-xe11+xe31+xe41)*2.0)*(t14-t18+t22-t26+t50-xe11+xe31+xe41)*-2.0;
    et21 = t331*(t455+t316*t331*(t17-t21+t25-t29+t55-xe12+xe22+xe32)*2.0+t322*t331*(t16-t20+t24-t28+t51-xe12+xe32+xe42)*2.0+t300*t332*t347*(t17-t21+t25-t29+t55-xe12+xe22+xe32)*2.0+t300*t332*t345*(t16-t20+t24-t28+t51-xe12+xe32+xe42)*2.0)*(t15-t19+t23-t27+t54-xe11+xe21+xe31)*4.0;
    et22 = t331*(t426+t453+t310*t331*(t16-t20+t24-t28+t51-xe12+xe32+xe42)*2.0+t301*t332*t347*(t17-t21+t25-t29+t55-xe12+xe22+xe32)*2.0+t301*t332*t345*(t16-t20+t24-t28+t51-xe12+xe32+xe42)*2.0)*(t14-t18+t22-t26+t50-xe11+xe31+xe41)*-4.0;
    et23 = t331*(t456+t319*t331*(t17-t21+t25-t29+t55-xe12+xe22+xe32)*2.0+t324*t331*(t16-t20+t24-t28+t51-xe12+xe32+xe42)*2.0+t300*t332*t348*(t17-t21+t25-t29+t55-xe12+xe22+xe32)*2.0+t300*t332*t346*(t16-t20+t24-t28+t51-xe12+xe32+xe42)*2.0)*(t15-t19+t23-t27+t54-xe11+xe21+xe31)*4.0;
    et24 = t331*(t430+t454+t312*t331*(t16-t20+t24-t28+t51-xe12+xe32+xe42)*2.0+t301*t332*t348*(t17-t21+t25-t29+t55-xe12+xe22+xe32)*2.0+t301*t332*t346*(t16-t20+t24-t28+t51-xe12+xe32+xe42)*2.0)*(t14-t18+t22-t26+t50-xe11+xe31+xe41)*-4.0;
    ###
    mt7 = np.array([t331*(-t371+t410+t133*t331*(t16-t20+t24-t28+t51-xe12+xe32+xe42)*2.0+t275*t331*(t17-t21+t25-t29+t55-xe12+xe22+xe32)*2.0+t301*t302*t332*(t17-t21+t25-t29+t55-xe12+xe22+xe32)*2.0)*(t16-t20+t24-t28+t51-xe12+xe32+xe42)*2.0+t331*(-t369+t413+t134*t331*(t17-t21+t25-t29+t55-xe12+xe22+xe32)*2.0+t275*t331*(t16-t20+t24-t28+t51-xe12+xe32+xe42)*2.0+t300*t304*t332*(t16-t20+t24-t28+t51-xe12+xe32+xe42)*2.0)*(t17-t21+t25-t29+t55-xe12+xe22+xe32)*2.0]);
    mt8 = np.array([t331*(-t367+t402+t133*t331*(t14-t18+t22-t26+t50-xe11+xe31+xe41)*2.0+t275*t331*(t15-t19+t23-t27+t54-xe11+xe21+xe31)*2.0+t301*t302*t332*(t15-t19+t23-t27+t54-xe11+xe21+xe31)*2.0)*(t14-t18+t22-t26+t50-xe11+xe31+xe41)*2.0+t331*(-t365+t405+t134*t331*(t15-t19+t23-t27+t54-xe11+xe21+xe31)*2.0+t275*t331*(t14-t18+t22-t26+t50-xe11+xe31+xe41)*2.0+t300*t304*t332*(t14-t18+t22-t26+t50-xe11+xe31+xe41)*2.0)*(t15-t19+t23-t27+t54-xe11+xe21+xe31)*2.0]);
    mt9 = np.array([t331*(-t371+t410+t133*t331*(t16-t20+t24-t28+t51-xe12+xe32+xe42)*2.0+t275*t331*(t17-t21+t25-t29+t55-xe12+xe22+xe32)*2.0+t301*t302*t332*(t17-t21+t25-t29+t55-xe12+xe22+xe32)*2.0)*(t14-t18+t22-t26+t50-xe11+xe31+xe41)*-4.0-t331*(-t369+t413+t134*t331*(t17-t21+t25-t29+t55-xe12+xe22+xe32)*2.0+t275*t331*(t16-t20+t24-t28+t51-xe12+xe32+xe42)*2.0+t300*t304*t332*(t16-t20+t24-t28+t51-xe12+xe32+xe42)*2.0)*(t15-t19+t23-t27+t54-xe11+xe21+xe31)*4.0]);
    mt10 = np.array([t331*(-t449+t478+t311*t331*(t16-t20+t24-t28+t51-xe12+xe32+xe42)*2.0+t323*t331*(t17-t21+t25-t29+t55-xe12+xe22+xe32)*2.0+t301*t332*t339*(t17-t21+t25-t29+t55-xe12+xe22+xe32)*2.0)*(t16-t20+t24-t28+t51-xe12+xe32+xe42)*-2.0-t331*(-t451+t481+t315*t331*(t17-t21+t25-t29+t55-xe12+xe22+xe32)*2.0+t323*t331*(t16-t20+t24-t28+t51-xe12+xe32+xe42)*2.0+t300*t332*t337*(t16-t20+t24-t28+t51-xe12+xe32+xe42)*2.0)*(t17-t21+t25-t29+t55-xe12+xe22+xe32)*2.0,et5+et6]);
    mt11 = np.array([t331*(-t449+t478+t311*t331*(t16-t20+t24-t28+t51-xe12+xe32+xe42)*2.0+t323*t331*(t17-t21+t25-t29+t55-xe12+xe22+xe32)*2.0+t301*t332*t339*(t17-t21+t25-t29+t55-xe12+xe22+xe32)*2.0)*(t14-t18+t22-t26+t50-xe11+xe31+xe41)*4.0+t331*(-t451+t481+t315*t331*(t17-t21+t25-t29+t55-xe12+xe22+xe32)*2.0+t323*t331*(t16-t20+t24-t28+t51-xe12+xe32+xe42)*2.0+t300*t332*t337*(t16-t20+t24-t28+t51-xe12+xe32+xe42)*2.0)*(t15-t19+t23-t27+t54-xe11+xe21+xe31)*4.0]);
    mt12 = np.array([t331*(-t450+t480+t313*t331*(t16-t20+t24-t28+t51-xe12+xe32+xe42)*2.0+t325*t331*(t17-t21+t25-t29+t55-xe12+xe22+xe32)*2.0+t301*t332*t340*(t17-t21+t25-t29+t55-xe12+xe22+xe32)*2.0)*(t16-t20+t24-t28+t51-xe12+xe32+xe42)*-2.0-t331*(-t452+t483+t318*t331*(t17-t21+t25-t29+t55-xe12+xe22+xe32)*2.0+t325*t331*(t16-t20+t24-t28+t51-xe12+xe32+xe42)*2.0+t300*t332*t338*(t16-t20+t24-t28+t51-xe12+xe32+xe42)*2.0)*(t17-t21+t25-t29+t55-xe12+xe22+xe32)*2.0,et7+et8]);
    mt13 = np.array([t331*(-t450+t480+t313*t331*(t16-t20+t24-t28+t51-xe12+xe32+xe42)*2.0+t325*t331*(t17-t21+t25-t29+t55-xe12+xe22+xe32)*2.0+t301*t332*t340*(t17-t21+t25-t29+t55-xe12+xe22+xe32)*2.0)*(t14-t18+t22-t26+t50-xe11+xe31+xe41)*4.0+t331*(-t452+t483+t318*t331*(t17-t21+t25-t29+t55-xe12+xe22+xe32)*2.0+t325*t331*(t16-t20+t24-t28+t51-xe12+xe32+xe42)*2.0+t300*t332*t338*(t16-t20+t24-t28+t51-xe12+xe32+xe42)*2.0)*(t15-t19+t23-t27+t54-xe11+xe21+xe31)*4.0]);
    mt14 = np.array([t331*(-t371+t410+t133*t331*(t16-t20+t24-t28+t51-xe12+xe32+xe42)*2.0+t275*t331*(t17-t21+t25-t29+t55-xe12+xe22+xe32)*2.0+t301*t303*t332*(t17-t21+t25-t29+t55-xe12+xe22+xe32)*2.0)*(t16-t20+t24-t28+t51-xe12+xe32+xe42)*-2.0+t331*t511*(t17-t21+t25-t29+t55-xe12+xe22+xe32)*2.0]);
    mt15 = np.array([t331*(-t367+t402+t133*t331*(t14-t18+t22-t26+t50-xe11+xe31+xe41)*2.0+t275*t331*(t15-t19+t23-t27+t54-xe11+xe21+xe31)*2.0+t301*t303*t332*(t15-t19+t23-t27+t54-xe11+xe21+xe31)*2.0)*(t14-t18+t22-t26+t50-xe11+xe31+xe41)*-2.0+t331*(t356+t361+t366+t401+t420)*(t15-t19+t23-t27+t54-xe11+xe21+xe31)*2.0]);
    mt16 = np.array([t331*(-t371+t410+t133*t331*(t16-t20+t24-t28+t51-xe12+xe32+xe42)*2.0+t275*t331*(t17-t21+t25-t29+t55-xe12+xe22+xe32)*2.0+t301*t303*t332*(t17-t21+t25-t29+t55-xe12+xe22+xe32)*2.0)*(t14-t18+t22-t26+t50-xe11+xe31+xe41)*4.0-t331*t511*(t15-t19+t23-t27+t54-xe11+xe21+xe31)*4.0,et1+et2,et9+et10,et21+et22,et3+et4,et11+et12,et23+et24,t331*t512*(t17-t21+t25-t29+t55-xe12+xe22+xe32)*-2.0-t331*t516*(t16-t20+t24-t28+t51-xe12+xe32+xe42)*2.0]);
    mt17 = np.array([t331*(t356+t361+t366+t403+t420)*(t15-t19+t23-t27+t54-xe11+xe21+xe31)*-2.0-t331*(t354+t362+t368+t408+t418)*(t14-t18+t22-t26+t50-xe11+xe31+xe41)*2.0,t331*t512*(t15-t19+t23-t27+t54-xe11+xe21+xe31)*4.0+t331*t516*(t14-t18+t22-t26+t50-xe11+xe31+xe41)*4.0]);
    mt18 = np.array([t331*(-t445+t469+t306*t331*(t17-t21+t25-t29+t55-xe12+xe22+xe32)*2.0+t327*t331*(t16-t20+t24-t28+t51-xe12+xe32+xe42)*2.0+t300*t332*t335*(t16-t20+t24-t28+t51-xe12+xe32+xe42)*2.0)*(t17-t21+t25-t29+t55-xe12+xe22+xe32)*-2.0+t331*t519*(t16-t20+t24-t28+t51-xe12+xe32+xe42)*2.0,et13+et14]);
    mt19 = np.array([t331*(-t445+t469+t306*t331*(t17-t21+t25-t29+t55-xe12+xe22+xe32)*2.0+t327*t331*(t16-t20+t24-t28+t51-xe12+xe32+xe42)*2.0+t300*t332*t335*(t16-t20+t24-t28+t51-xe12+xe32+xe42)*2.0)*(t15-t19+t23-t27+t54-xe11+xe21+xe31)*4.0-t331*t519*(t14-t18+t22-t26+t50-xe11+xe31+xe41)*4.0]);
    mt20 = np.array([t331*(-t446+t471+t307*t331*(t17-t21+t25-t29+t55-xe12+xe22+xe32)*2.0+t329*t331*(t16-t20+t24-t28+t51-xe12+xe32+xe42)*2.0+t300*t332*t336*(t16-t20+t24-t28+t51-xe12+xe32+xe42)*2.0)*(t17-t21+t25-t29+t55-xe12+xe22+xe32)*-2.0+t331*t520*(t16-t20+t24-t28+t51-xe12+xe32+xe42)*2.0,et15+et16]);
    mt21 = np.array([t331*(-t446+t471+t307*t331*(t17-t21+t25-t29+t55-xe12+xe22+xe32)*2.0+t329*t331*(t16-t20+t24-t28+t51-xe12+xe32+xe42)*2.0+t300*t332*t336*(t16-t20+t24-t28+t51-xe12+xe32+xe42)*2.0)*(t15-t19+t23-t27+t54-xe11+xe21+xe31)*4.0-t331*t520*(t14-t18+t22-t26+t50-xe11+xe31+xe41)*4.0]);
    mt22 = np.array([t331*(-t369+t413+t134*t331*(t17-t21+t25-t29+t55-xe12+xe22+xe32)*2.0+t275*t331*(t16-t20+t24-t28+t51-xe12+xe32+xe42)*2.0+t300*t305*t332*(t16-t20+t24-t28+t51-xe12+xe32+xe42)*2.0)*(t17-t21+t25-t29+t55-xe12+xe22+xe32)*-2.0+t331*t515*(t16-t20+t24-t28+t51-xe12+xe32+xe42)*2.0]);
    mt23 = np.array([t331*(-t365+t405+t134*t331*(t15-t19+t23-t27+t54-xe11+xe21+xe31)*2.0+t275*t331*(t14-t18+t22-t26+t50-xe11+xe31+xe41)*2.0+t300*t305*t332*(t14-t18+t22-t26+t50-xe11+xe31+xe41)*2.0)*(t15-t19+t23-t27+t54-xe11+xe21+xe31)*-2.0+t331*(t354+t362+t368+t406+t418)*(t14-t18+t22-t26+t50-xe11+xe31+xe41)*2.0]);
    mt24 = np.array([t331*(-t369+t413+t134*t331*(t17-t21+t25-t29+t55-xe12+xe22+xe32)*2.0+t275*t331*(t16-t20+t24-t28+t51-xe12+xe32+xe42)*2.0+t300*t305*t332*(t16-t20+t24-t28+t51-xe12+xe32+xe42)*2.0)*(t15-t19+t23-t27+t54-xe11+xe21+xe31)*4.0-t331*t515*(t14-t18+t22-t26+t50-xe11+xe31+xe41)*4.0]);
    mt25 = np.array([t331*(t395+t459+t326*t331*(t17-t21+t25-t29+t55-xe12+xe22+xe32)*2.0+t301*t332*t349*(t17-t21+t25-t29+t55-xe12+xe22+xe32)*2.0+t301*t332*t351*(t16-t20+t24-t28+t51-xe12+xe32+xe42)*2.0)*(t16-t20+t24-t28+t51-xe12+xe32+xe42)*-2.0+t331*(t433+t457+t314*t331*(t17-t21+t25-t29+t55-xe12+xe22+xe32)*2.0+t300*t332*t349*(t17-t21+t25-t29+t55-xe12+xe22+xe32)*2.0+t300*t332*t351*(t16-t20+t24-t28+t51-xe12+xe32+xe42)*2.0)*(t17-t21+t25-t29+t55-xe12+xe22+xe32)*2.0,et17+et18]);
    mt26 = np.array([t331*(t395+t459+t326*t331*(t17-t21+t25-t29+t55-xe12+xe22+xe32)*2.0+t301*t332*t349*(t17-t21+t25-t29+t55-xe12+xe22+xe32)*2.0+t301*t332*t351*(t16-t20+t24-t28+t51-xe12+xe32+xe42)*2.0)*(t14-t18+t22-t26+t50-xe11+xe31+xe41)*4.0-t331*(t433+t457+t314*t331*(t17-t21+t25-t29+t55-xe12+xe22+xe32)*2.0+t300*t332*t349*(t17-t21+t25-t29+t55-xe12+xe22+xe32)*2.0+t300*t332*t351*(t16-t20+t24-t28+t51-xe12+xe32+xe42)*2.0)*(t15-t19+t23-t27+t54-xe11+xe21+xe31)*4.0]);
    mt27 = np.array([t331*(t397+t460+t328*t331*(t17-t21+t25-t29+t55-xe12+xe22+xe32)*2.0+t301*t332*t350*(t17-t21+t25-t29+t55-xe12+xe22+xe32)*2.0+t301*t332*t352*(t16-t20+t24-t28+t51-xe12+xe32+xe42)*2.0)*(t16-t20+t24-t28+t51-xe12+xe32+xe42)*-2.0+t331*(t436+t458+t317*t331*(t17-t21+t25-t29+t55-xe12+xe22+xe32)*2.0+t300*t332*t350*(t17-t21+t25-t29+t55-xe12+xe22+xe32)*2.0+t300*t332*t352*(t16-t20+t24-t28+t51-xe12+xe32+xe42)*2.0)*(t17-t21+t25-t29+t55-xe12+xe22+xe32)*2.0,et19+et20]);
    mt28 = np.array([t331*(t397+t460+t328*t331*(t17-t21+t25-t29+t55-xe12+xe22+xe32)*2.0+t301*t332*t350*(t17-t21+t25-t29+t55-xe12+xe22+xe32)*2.0+t301*t332*t352*(t16-t20+t24-t28+t51-xe12+xe32+xe42)*2.0)*(t14-t18+t22-t26+t50-xe11+xe31+xe41)*4.0-t331*(t436+t458+t317*t331*(t17-t21+t25-t29+t55-xe12+xe22+xe32)*2.0+t300*t332*t350*(t17-t21+t25-t29+t55-xe12+xe22+xe32)*2.0+t300*t332*t352*(t16-t20+t24-t28+t51-xe12+xe32+xe42)*2.0)*(t15-t19+t23-t27+t54-xe11+xe21+xe31)*4.0]);
    Bast_vec = np.concatenate([mt7,mt8,mt9,mt10,mt11,mt12,mt13,mt14,mt15,mt16,mt17,mt18,mt19,mt20,mt21,mt22,mt23,mt24,mt25,mt26,mt27,mt28], axis=0)
    Bast = Bast_vec.reshape(12, 3)
    Bast = Bast.T

    detFisop = t2/8.0-t3/8.0-t6/8.0+t7/8.0+t8/8.0-t9/8.0+t12/8.0-t13/8.0-t34/8.0+t35/8.0-t36/8.0+t37/8.0+t38/8.0-t39/8.0+t40/8.0-t41/8.0+t42/8.0-t43/8.0-t44/8.0+t45/8.0-t46/8.0+t47/8.0+t48/8.0-t49/8.0;
    return dNdx, Bast, detFisop


"""
def ownKirchhoffQuad(ex, ey, eq, Dbar, body_val):
    ptype = eq[0]
    h = eq[1]
    
    # Gauss points and weights (2x2)
    H_v = np.ones(4)
    xi_v = np.array([
        [-1/np.sqrt(3), -1/np.sqrt(3),  1/np.sqrt(3), 1/np.sqrt(3)],
        [-1/np.sqrt(3),  1/np.sqrt(3), -1/np.sqrt(3), 1/np.sqrt(3)]
    ])
    
    Ke = np.zeros((12, 12))
    fe_ext = np.zeros((12, 1))
    
    for gp in range(4):
        Hgp = H_v[gp]
        xin = xi_v[:, gp]
        
        # NOTE: You will need to provide the Python implementations of these 
        # specific shape function routines. I am putting placeholders here 
        # so you know exactly where they fit into the loop.
        
        detFisop = detFisop_4node_func(xin, ex, ey)
        N = N_kirchoff_func(xin, ex, ey) # Expected shape (1, 12)
        Bastn = Bast_kirchoff_func(xin, ex, ey) # Expected shape (3, 12)
        
        # --- Placeholder Dummy Data to allow the script to compile ---
        detFisop = 1.0 
        N = np.ones((1, 12)) 
        Bastn = np.ones((3, 12)) 
        # -----------------------------------------------------------

        # Accumulate force and stiffness
        # Note the use of @ for matrix multiplication and .T for transpose
        fe_ext += (N.T * body_val * detFisop * Hgp)
        Ke += (Bastn.T @ Dbar @ Bastn * detFisop * Hgp)
        
    return Ke, fe_ext
"""
def ownKirchhoffQuad(ex, ey, eq, Dbar, body_val):
    ptype = eq[0]
    h = eq[1]
    
    # Gauss points
    H_v = np.ones(4)
    xi_v = np.array([
        [-1/np.sqrt(3), -1/np.sqrt(3),  1/np.sqrt(3), 1/np.sqrt(3)],
        [-1/np.sqrt(3),  1/np.sqrt(3), -1/np.sqrt(3), 1/np.sqrt(3)]
    ])
    
    Ke = np.zeros((12, 12))
    fe_ext = np.zeros((12, 1))
    
    for gp in range(4):
        Hgp = H_v[gp]
        
        # Extract as (2, 1) vectors so generated functions can slice them
        xin = xi_v[:, gp:gp+1]
        
        n1 = np.array([[ex[0]], [ey[0]]])
        n2 = np.array([[ex[1]], [ey[1]]])
        n3 = np.array([[ex[2]], [ey[2]]])
        n4 = np.array([[ex[3]], [ey[3]]])
        
        # Call the functions
        detFisop = detFisop_4node_func(xin, n1, n2, n3, n4)[0] # Extract scalar
        N = N_kirchoff_func(xin, n1, n2, n3, n4)
        dNdx, Bastn, _ = Bast_kirchoff_func(xin, n1, n2, n3, n4)
        
        fe_ext += (N.T * body_val * detFisop * Hgp)
        Ke += (Bastn.T @ Dbar @ Bastn * detFisop * Hgp)
        
    return Ke, fe_ext







def hooke_plane_stress(E, nu):
    """Constitutive matrix for plane stress."""
    return (E / (1 - nu**2)) * np.array([
        [1, nu, 0],
        [nu, 1, 0],
        [0, 0, (1 - nu) / 2]
    ])

def assem(edof, K, Ke, f, fe):
    """Assemble element stiffness and force into global matrices."""
    idx = edof - 1 # Convert to 0-based indexing
    for i in range(len(idx)):
        f[idx[i], 0] += fe[i, 0]
        for j in range(len(idx)):
            K[idx[i], idx[j]] += Ke[i, j]
    return K, f

def coordxtr(Edof, Coord, Dof, nen):
    """Extract element coordinates."""
    nel = Edof.shape[0]
    Ex = np.zeros((nel, nen))
    Ey = np.zeros((nel, nen))
    for i in range(nel):
        # Find the node indices for this element based on Dof matching
        # (Simplified for this specific structured mesh)
        node_dofs = Edof[i, 1::3] # Take the first DOF of each node block
        nodes = [np.where(Dof[:, 0] == dof)[0][0] for dof in node_dofs]
        Ex[i, :] = Coord[nodes, 0]
        Ey[i, :] = Coord[nodes, 1]
    return Ex, Ey
# ----------------------------------------------------

# Geometry and loads
L = 200.0  # [mm]
H = 20.0   # [mm]
h = 1.0    # Plate thickness [mm]
q = 1e-3   # N/mm^2 load on plate
# %
# % Introduce 8 nodes and 3 elements
# %
# % 1 -----4------6-----8
# % |      |     |      | 
# % | 1    | 2   | 3    | H 
# % |      |     |      | 
# % 2------3------5-----7
# %
# % <---------L--------->
# %
# %
nel = 3
nnodes = 8
nen = 4

# % 1-3--10-12--16-18--22-24
# % |      |      |      | 
# % | 1    | 2    | 3    | H 
# % |      |      |      | 
# % 4-6 --7-9--13-15--19-21

# Define Edof (Column 1 is element number, Columns 2-13 are DOFs)
Edof = np.array([
    [1,  1,  2,  3,  4,  5,  6,  7,  8,  9, 10, 11, 12],
    [2,  7,  8,  9, 13, 14, 15, 16, 17, 18, 10, 11, 12],
    [3, 13, 14, 15, 19, 20, 21, 22, 23, 24, 16, 17, 18]
])

# Coordinates [x, y]
Coord = np.array([
    [0, H], [0, 0], [L/3, 0], [L/3, H], 
    [2*L/3, 0], [2*L/3, H], [L, 0], [L, H]
])

# DOFs per node
Dof = np.array([
    [1, 2, 3], [4, 5, 6], [7, 8, 9], [10, 11, 12], 
    [13, 14, 15], [16, 17, 18], [19, 20, 21], [22, 23, 24]
])

Ex, Ey = coordxtr(Edof, Coord, Dof, nen)

# Initialize sparse global matrices
dofs_per_node = 3
ndofs = dofs_per_node * nnodes
K = lil_matrix((ndofs, ndofs)) 
f_ext_area = np.zeros((ndofs, 1))
a = np.zeros((ndofs, 1))

# Material data
Emod = 200e3 # [MPa]
nu = 0.3
ptype = 1 # plane stress

D = hooke_plane_stress(Emod, nu)
Dbar = (h**3 / 12) * D

# Boundary conditions
dof_C = np.arange(0, 6) # Prescribed dofs 0 to 5
dof_F = np.setdiff1d(np.arange(ndofs), dof_C) # Free dofs
a_C = np.zeros((6, 1))

body = np.ones((nel, 1)) * q

# Setup and solve FE equations
for el in range(nel):
    Ke, fe_ext = ownKirchhoffQuad(Ex[el, :], Ey[el, :], [ptype, h], Dbar, body[el, 0])
    # Pass Edof row, excluding the element number at index 0
    K, f_ext_area = assem(Edof[el, 1:], K, Ke, f_ext_area, fe_ext)

# Convert to CSR format
K = K.tocsr()

# Block partitioning and solving: K_FF * a_F = f_F - K_FC * a_C
K_FF = K[np.ix_(dof_F, dof_F)]
K_FC = K[np.ix_(dof_F, dof_C)]
K_CF = K[np.ix_(dof_C, dof_F)]
K_CC = K[np.ix_(dof_C, dof_C)]

# Solve for free displacements
f_F = f_ext_area[dof_F] - K_FC @ a_C
import scipy.sparse.linalg as spla
a_F = spla.spsolve(K_FF, f_F).reshape(-1, 1)

# Calculate reaction forces
f_extC = K_CF @ a_F + K_CC @ a_C - f_ext_area[dof_C]

# Reconstruct total displacement vector
a[dof_F] = a_F
a[dof_C] = a_C

# Plotting the displacement w for the lower boundary 
# Nodes 2, 3, 5, 7 correspond to dofs 4, 7, 13, 19 in MATLAB -> 3, 6, 12, 18 in Python
w_indices = [3, 6, 12, 18]
w = a[w_indices].flatten()
x = [0, L/3, 2*L/3, L]

plt.figure(2)
plt.plot(x, w, 'g-')
plt.xlabel('x [mm]')
plt.ylabel('Deflection w [mm]')
plt.title('Displacement of lower boundary')
plt.grid(True)
plt.show()
#%%
